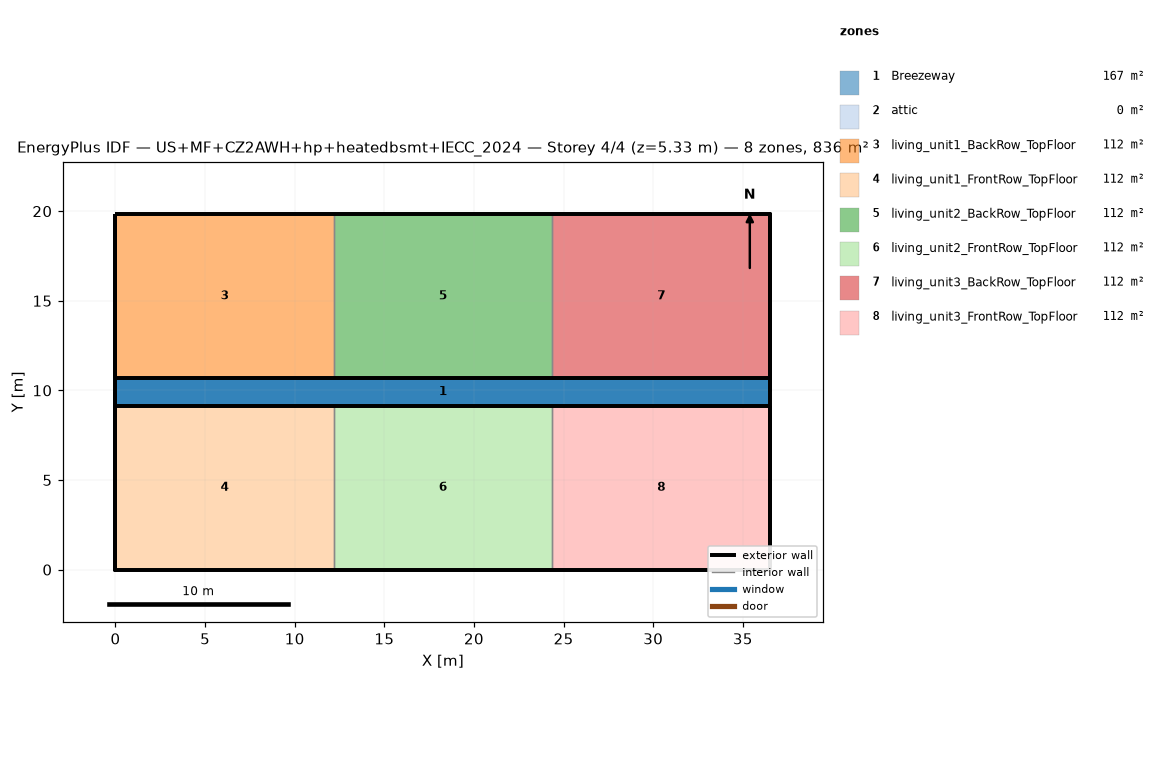
=== STOREY PLAN SPEC (per zone: floor XY polygon, exterior-wall plan segments, windows/doors) ===
zone 1: Breezeway  (167.0 m²)
  floor: (36.54, 9.16) (0.00, 9.16) (0.00, 10.68) (36.54, 10.68)
  floor: (36.54, 9.16) (0.00, 9.16) (0.00, 10.68) (36.54, 10.68)
  floor: (36.54, 9.16) (0.00, 9.16) (0.00, 10.68) (36.54, 10.68)
zone 2: attic  (0.0 m²)
  exterior wall: (36.54, 0.00) – (36.54, 19.84) – (36.54, 9.92)  [29.8 m]
  exterior wall: (0.00, 19.84) – (0.00, 0.00) – (0.00, 9.92)  [29.8 m]
zone 3: living_unit1_BackRow_TopFloor  (111.5 m²)
  floor: (12.18, 10.68) (0.00, 10.68) (0.00, 19.84) (12.18, 19.84)
  exterior wall: (12.18, 19.84) – (0.00, 19.84)  [12.2 m]
  exterior wall: (0.00, 19.84) – (0.00, 10.68)  [9.2 m]
  exterior wall: (0.00, 10.68) – (12.18, 10.68)  [12.2 m]
  interior walls: 1
zone 4: living_unit1_FrontRow_TopFloor  (111.5 m²)
  floor: (12.18, 0.00) (0.00, 0.00) (0.00, 9.16) (12.18, 9.16)
  exterior wall: (0.00, 0.00) – (12.18, 0.00)  [12.2 m]
  exterior wall: (0.00, 9.16) – (0.00, 0.00)  [9.2 m]
  exterior wall: (12.18, 9.16) – (0.00, 9.16)  [12.2 m]
  interior walls: 1
zone 5: living_unit2_BackRow_TopFloor  (111.5 m²)
  floor: (24.36, 10.68) (12.18, 10.68) (12.18, 19.84) (24.36, 19.84)
  exterior wall: (12.18, 10.68) – (24.36, 10.68)  [12.2 m]
  exterior wall: (24.36, 19.84) – (12.18, 19.84)  [12.2 m]
  interior walls: 2
zone 6: living_unit2_FrontRow_TopFloor  (111.5 m²)
  floor: (24.36, 0.00) (12.18, 0.00) (12.18, 9.16) (24.36, 9.16)
  exterior wall: (12.18, 0.00) – (24.36, 0.00)  [12.2 m]
  exterior wall: (24.36, 9.16) – (12.18, 9.16)  [12.2 m]
  interior walls: 2
zone 7: living_unit3_BackRow_TopFloor  (111.5 m²)
  floor: (36.54, 10.68) (24.36, 10.68) (24.36, 19.84) (36.54, 19.84)
  exterior wall: (36.54, 10.68) – (36.54, 19.84)  [9.2 m]
  exterior wall: (36.54, 19.84) – (24.36, 19.84)  [12.2 m]
  exterior wall: (24.36, 10.68) – (36.54, 10.68)  [12.2 m]
  interior walls: 1
zone 8: living_unit3_FrontRow_TopFloor  (111.5 m²)
  floor: (36.54, 0.00) (24.36, 0.00) (24.36, 9.16) (36.54, 9.16)
  exterior wall: (24.36, 0.00) – (36.54, 0.00)  [12.2 m]
  exterior wall: (36.54, 0.00) – (36.54, 9.16)  [9.2 m]
  exterior wall: (36.54, 9.16) – (24.36, 9.16)  [12.2 m]
  interior walls: 1

=== DERIVED (storey summary) ===
Building: US+MF+CZ2AWH+hp+heatedbsmt+IECC_2024
Storey: 4 of 4  (floor level z = 5.33 m)
Storey gross floor area: 836.2 m²
Zones on this storey: 8
  - Breezeway: floor 167.0 m²
  - attic: floor 0.0 m²; exterior wall 59.5 m (81.9 m²); WWR 0.0%
  - living_unit1_BackRow_TopFloor: floor 111.5 m²; exterior wall 33.5 m (86.9 m²); WWR 0.0%
  - living_unit1_FrontRow_TopFloor: floor 111.5 m²; exterior wall 33.5 m (86.9 m²); WWR 0.0%
  - living_unit2_BackRow_TopFloor: floor 111.5 m²; exterior wall 24.4 m (63.1 m²); WWR 0.0%
  - living_unit2_FrontRow_TopFloor: floor 111.5 m²; exterior wall 24.4 m (63.1 m²); WWR 0.0%
  - living_unit3_BackRow_TopFloor: floor 111.5 m²; exterior wall 33.5 m (86.9 m²); WWR 0.0%
  - living_unit3_FrontRow_TopFloor: floor 111.5 m²; exterior wall 33.5 m (86.9 m²); WWR 0.0%
Zone adjacency (shared interzone walls):
  - living_unit1_BackRow_TopFloor ↔ living_unit2_BackRow_TopFloor
  - living_unit1_FrontRow_TopFloor ↔ living_unit2_FrontRow_TopFloor
  - living_unit2_BackRow_TopFloor ↔ living_unit3_BackRow_TopFloor
  - living_unit2_FrontRow_TopFloor ↔ living_unit3_FrontRow_TopFloor